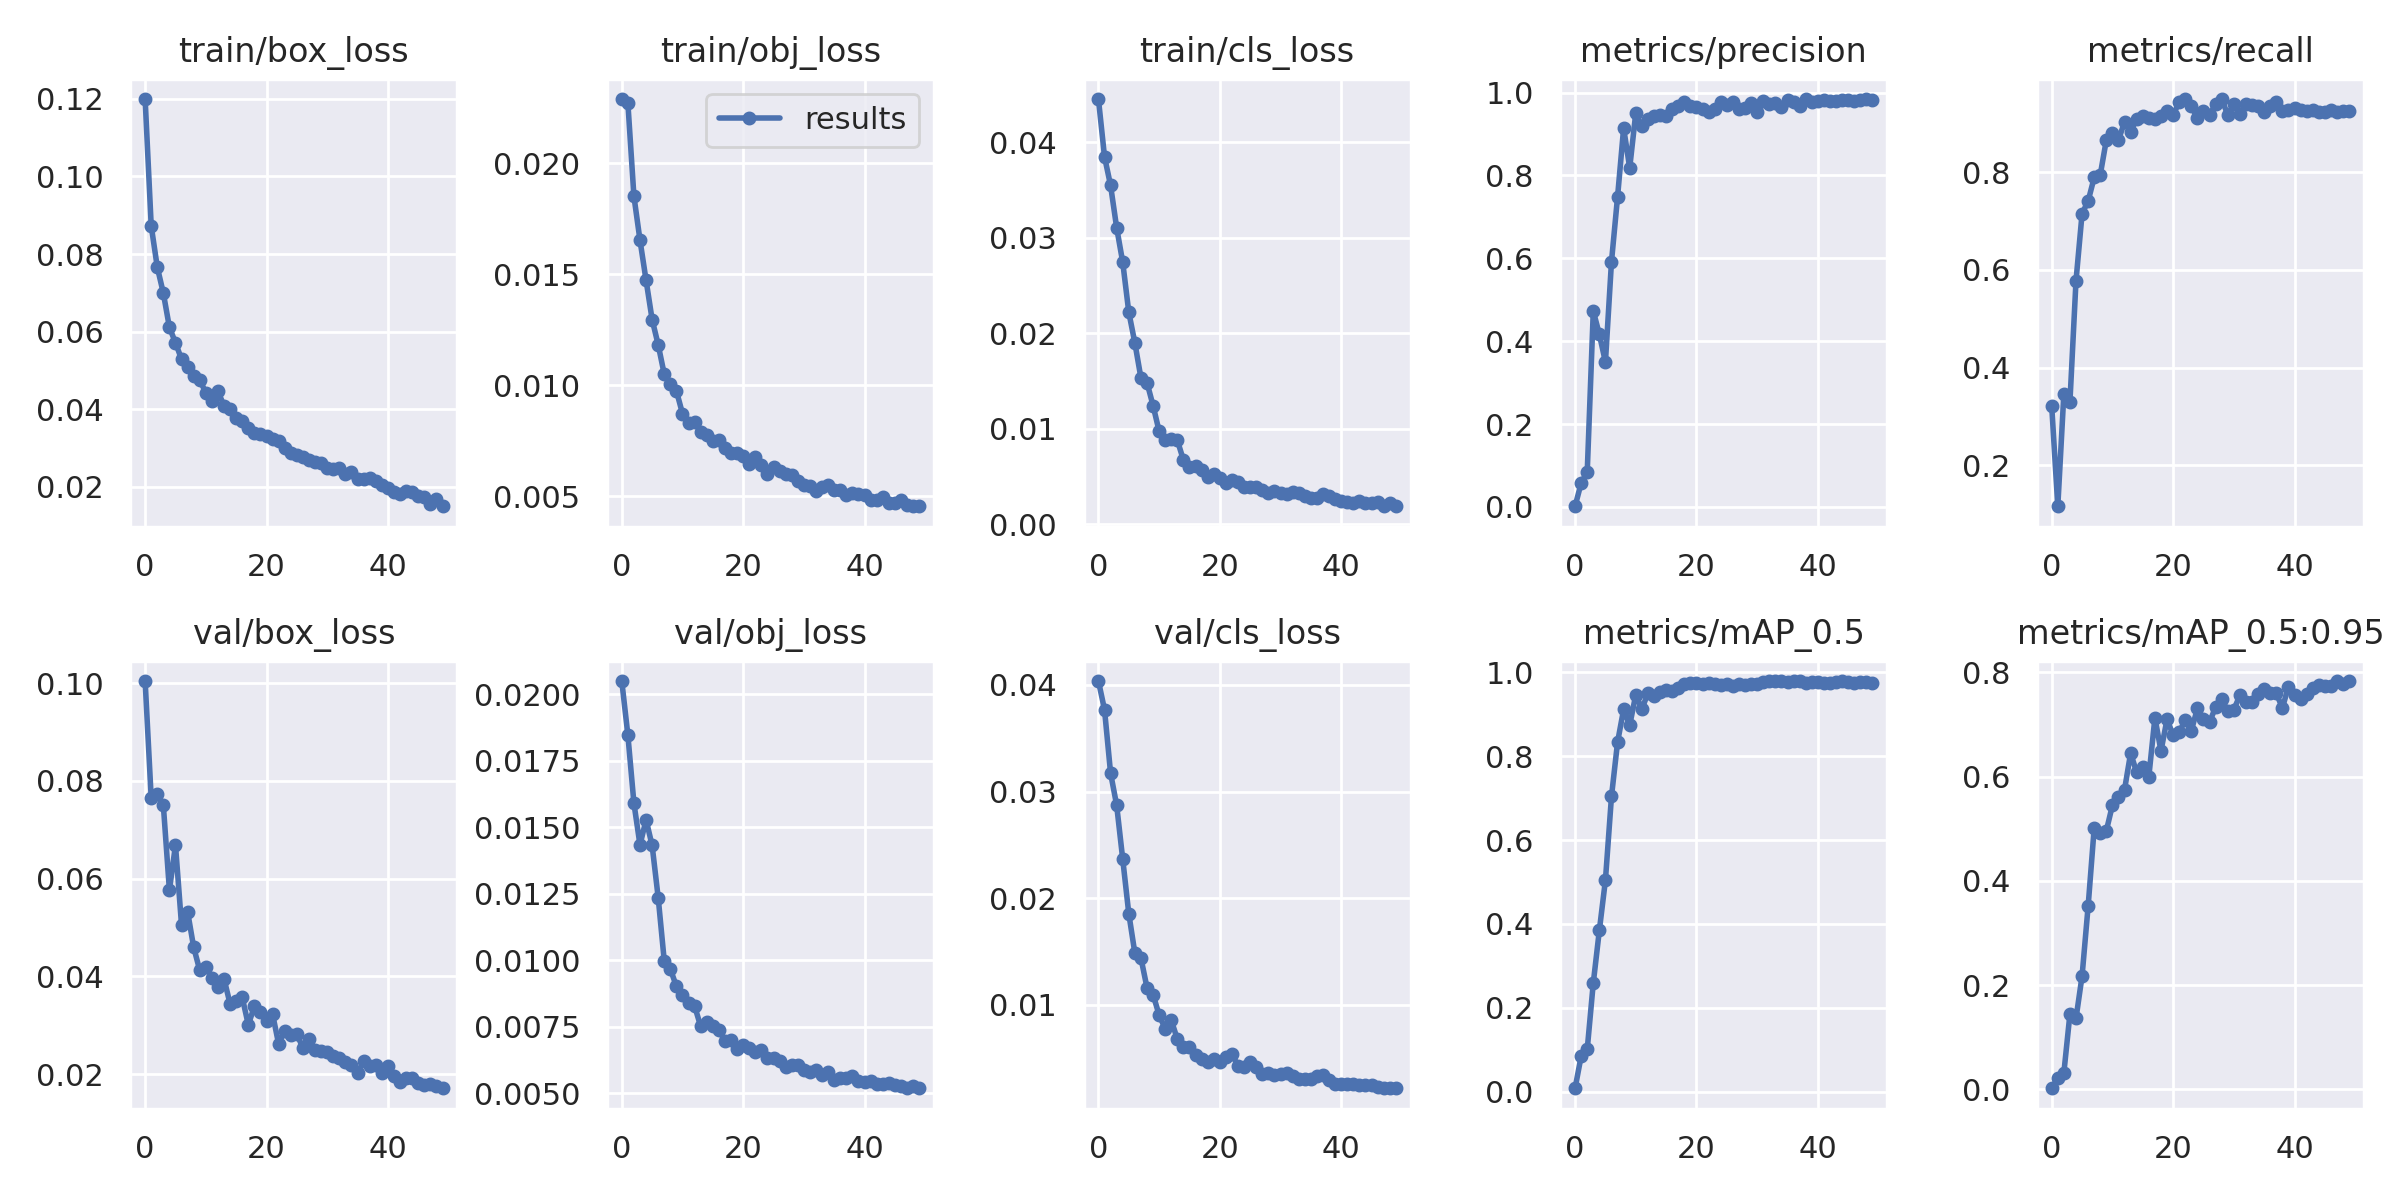

Values plotted in this chart, from the file beside it:
epoch, train/box_loss, train/obj_loss, train/cls_loss, metrics/precision, metrics/recall, metrics/mAP_0.5, metrics/mAP_0.5:0.95, val/box_loss, val/obj_loss, val/cls_loss, x/lr0, x/lr1, x/lr2, metrics/prohibitory_mAP, metrics/danger_mAP, metrics/mandatory_mAP, metrics/other_mAP, metrics/prohibitory_mAP_50, metrics/danger_mAP_50, metrics/mandatory_mAP_50, metrics/other_mAP_50
0, 0.1199, 0.0229, 0.04453, 0.00169, 0.3203, 0.008322, 0.001826, 0.1004, 0.0205, 0.04037, 0.07081, 0.003243, 0.003243, 0.006412, 0.000217, 0.0003597, 0.0003143, 0.02961, 0.0008677, 0.001107, 0.0017
1, 0.08727, 0.02274, 0.0385, 0.05763, 0.1159, 0.08486, 0.02078, 0.0765, 0.01848, 0.03769, 0.04068, 0.006446, 0.006446, 0.04353, 0.01845, 0.01421, 0.006948, 0.2039, 0.04107, 0.06321, 0.03124
2, 0.07665, 0.01852, 0.03548, 0.08411, 0.3466, 0.1009, 0.03154, 0.07731, 0.01591, 0.03174, 0.01042, 0.009517, 0.009517, 0.03364, 0.03571, 0.04662, 0.0102, 0.1417, 0.09877, 0.1275, 0.03575
3, 0.06993, 0.01654, 0.03106, 0.4727, 0.3301, 0.2594, 0.1445, 0.07502, 0.01434, 0.02874, 0.009406, 0.009406, 0.009406, 0.2974, 0.2177, 0.03332, 0.02941, 0.5233, 0.3823, 0.06486, 0.06713
4, 0.06112, 0.01474, 0.02744, 0.4163, 0.5779, 0.385, 0.136, 0.05764, 0.01528, 0.02368, 0.009406, 0.009406, 0.009406, 0.06522, 0.2371, 0.1245, 0.1172, 0.3072, 0.632, 0.3256, 0.2753
5, 0.05715, 0.01297, 0.02221, 0.3497, 0.7152, 0.5046, 0.2175, 0.06688, 0.01432, 0.01857, 0.009208, 0.009208, 0.009208, 0.2899, 0.2279, 0.2171, 0.1348, 0.6405, 0.6129, 0.4658, 0.2991
6, 0.05289, 0.01183, 0.01899, 0.5922, 0.7412, 0.7045, 0.3517, 0.05047, 0.01235, 0.01486, 0.00901, 0.00901, 0.00901, 0.2726, 0.4494, 0.4496, 0.2352, 0.7266, 0.837, 0.7261, 0.5283
7, 0.05079, 0.0105, 0.01532, 0.7484, 0.7895, 0.8335, 0.5017, 0.05321, 0.00997, 0.01441, 0.008812, 0.008812, 0.008812, 0.608, 0.5206, 0.5793, 0.299, 0.9476, 0.8691, 0.8365, 0.6809
8, 0.04869, 0.01008, 0.01482, 0.9141, 0.7952, 0.9118, 0.4911, 0.04596, 0.009672, 0.01162, 0.008614, 0.008614, 0.008614, 0.5071, 0.471, 0.5276, 0.4587, 0.9719, 0.9601, 0.9153, 0.8001
9, 0.04753, 0.009754, 0.01242, 0.8183, 0.8664, 0.874, 0.4963, 0.04124, 0.009017, 0.01097, 0.008416, 0.008416, 0.008416, 0.6538, 0.4623, 0.4662, 0.4027, 0.9776, 0.9038, 0.7843, 0.8302
10, 0.04428, 0.008729, 0.009722, 0.9506, 0.881, 0.9466, 0.5451, 0.04189, 0.008684, 0.009056, 0.008218, 0.008218, 0.008218, 0.5695, 0.5937, 0.5323, 0.485, 0.9819, 0.9829, 0.9141, 0.9073
11, 0.04215, 0.008303, 0.00879, 0.9184, 0.8665, 0.9128, 0.5613, 0.03976, 0.008382, 0.007757, 0.00802, 0.00802, 0.00802, 0.6627, 0.67, 0.4546, 0.4581, 0.9921, 0.9839, 0.8683, 0.8072
12, 0.04466, 0.008357, 0.008862, 0.9358, 0.903, 0.9497, 0.5752, 0.03788, 0.008276, 0.008569, 0.007822, 0.007822, 0.007822, 0.6631, 0.6027, 0.5151, 0.5199, 0.9928, 0.9822, 0.9029, 0.9211
13, 0.04085, 0.007882, 0.008781, 0.9423, 0.8829, 0.9425, 0.6451, 0.03951, 0.007513, 0.006793, 0.007624, 0.007624, 0.007624, 0.6741, 0.7282, 0.5674, 0.6106, 0.9757, 0.9832, 0.9046, 0.9065
14, 0.04004, 0.007761, 0.006709, 0.9451, 0.9098, 0.9537, 0.6079, 0.03436, 0.007683, 0.006033, 0.007426, 0.007426, 0.007426, 0.6661, 0.6671, 0.5891, 0.5095, 0.9941, 0.981, 0.9028, 0.9369
15, 0.03766, 0.007479, 0.005952, 0.9429, 0.916, 0.9578, 0.6178, 0.03503, 0.007521, 0.006056, 0.007228, 0.007228, 0.007228, 0.7077, 0.5804, 0.6322, 0.5507, 0.9931, 0.9939, 0.9262, 0.918
16, 0.03696, 0.007521, 0.006127, 0.9612, 0.9102, 0.9547, 0.6001, 0.03569, 0.007382, 0.005309, 0.00703, 0.00703, 0.00703, 0.6504, 0.6547, 0.5635, 0.5317, 0.9916, 0.9927, 0.9147, 0.9197
17, 0.0352, 0.007189, 0.005683, 0.9669, 0.9096, 0.9638, 0.7129, 0.0301, 0.006961, 0.004951, 0.006832, 0.006832, 0.006832, 0.7366, 0.7401, 0.6939, 0.681, 0.9943, 0.9939, 0.9136, 0.9537
18, 0.0338, 0.006974, 0.004958, 0.9773, 0.9151, 0.9722, 0.6493, 0.03387, 0.007013, 0.00469, 0.006634, 0.006634, 0.006634, 0.6526, 0.733, 0.5877, 0.624, 0.9944, 0.9932, 0.9346, 0.9665
19, 0.03355, 0.006974, 0.005254, 0.9684, 0.9246, 0.9756, 0.7101, 0.03271, 0.006671, 0.00491, 0.006436, 0.006436, 0.006436, 0.6993, 0.7781, 0.6633, 0.6996, 0.9937, 0.995, 0.9414, 0.9721
20, 0.03324, 0.00684, 0.004828, 0.9661, 0.9164, 0.9751, 0.6795, 0.0308, 0.006798, 0.00469, 0.006238, 0.006238, 0.006238, 0.7243, 0.6782, 0.6669, 0.6486, 0.994, 0.9948, 0.9497, 0.9617
21, 0.03228, 0.006468, 0.004268, 0.9607, 0.9449, 0.9721, 0.686, 0.03229, 0.006686, 0.005145, 0.00604, 0.00604, 0.00604, 0.6985, 0.7553, 0.6375, 0.6528, 0.9941, 0.995, 0.9375, 0.9619
22, 0.03188, 0.006759, 0.004565, 0.9534, 0.95, 0.9743, 0.7077, 0.02615, 0.006554, 0.005438, 0.005842, 0.005842, 0.005842, 0.7898, 0.7134, 0.6654, 0.6624, 0.9943, 0.995, 0.9426, 0.9655
23, 0.02998, 0.006418, 0.004358, 0.9611, 0.9349, 0.973, 0.688, 0.02882, 0.006615, 0.004232, 0.005644, 0.005644, 0.005644, 0.7101, 0.7123, 0.6118, 0.7179, 0.9941, 0.9872, 0.9365, 0.9741
24, 0.02871, 0.006013, 0.003893, 0.9768, 0.9111, 0.9697, 0.7309, 0.0281, 0.00631, 0.004162, 0.005446, 0.005446, 0.005446, 0.7867, 0.7658, 0.6402, 0.7307, 0.9942, 0.9944, 0.9256, 0.9645
25, 0.02833, 0.006318, 0.003902, 0.9711, 0.9259, 0.9711, 0.7102, 0.02815, 0.00633, 0.004635, 0.005248, 0.005248, 0.005248, 0.7249, 0.744, 0.6627, 0.7093, 0.9938, 0.9946, 0.9258, 0.97
26, 0.02782, 0.00613, 0.003862, 0.9775, 0.9164, 0.9677, 0.7043, 0.02538, 0.006204, 0.004208, 0.00505, 0.00505, 0.00505, 0.7389, 0.7424, 0.6495, 0.6863, 0.9936, 0.995, 0.9188, 0.9631
27, 0.02699, 0.005993, 0.003615, 0.9614, 0.9404, 0.972, 0.7336, 0.02719, 0.005993, 0.003535, 0.004852, 0.004852, 0.004852, 0.7889, 0.7686, 0.6844, 0.6925, 0.9943, 0.995, 0.9269, 0.9717
28, 0.02649, 0.00597, 0.003298, 0.9628, 0.9497, 0.9709, 0.7497, 0.02495, 0.006042, 0.003661, 0.004654, 0.004654, 0.004654, 0.794, 0.7791, 0.6934, 0.7322, 0.9946, 0.995, 0.9201, 0.9741
29, 0.02609, 0.005687, 0.003452, 0.9748, 0.918, 0.9717, 0.7252, 0.02473, 0.006071, 0.00341, 0.004456, 0.004456, 0.004456, 0.7641, 0.7762, 0.6821, 0.6786, 0.9946, 0.9948, 0.9203, 0.9773
30, 0.02477, 0.005492, 0.00326, 0.9522, 0.9389, 0.9716, 0.7286, 0.02444, 0.005866, 0.003508, 0.004258, 0.004258, 0.004258, 0.7706, 0.7104, 0.706, 0.7272, 0.9931, 0.995, 0.9228, 0.9757
31, 0.02474, 0.005469, 0.003174, 0.9789, 0.9187, 0.9772, 0.7559, 0.02371, 0.005808, 0.003583, 0.00406, 0.00406, 0.00406, 0.7877, 0.778, 0.7109, 0.747, 0.9941, 0.995, 0.9402, 0.9794
32, 0.02477, 0.00525, 0.003322, 0.9721, 0.9394, 0.9784, 0.7431, 0.02338, 0.005859, 0.003306, 0.003862, 0.003862, 0.003862, 0.7619, 0.7937, 0.6897, 0.7272, 0.9944, 0.995, 0.9428, 0.9813
33, 0.02335, 0.005408, 0.003214, 0.9736, 0.9378, 0.9793, 0.7437, 0.02258, 0.0057, 0.003057, 0.003664, 0.003664, 0.003664, 0.7743, 0.7401, 0.7112, 0.749, 0.9948, 0.995, 0.9448, 0.9827
34, 0.02391, 0.005498, 0.002973, 0.9655, 0.9355, 0.9793, 0.7577, 0.02181, 0.005811, 0.003048, 0.003466, 0.003466, 0.003466, 0.8018, 0.7284, 0.728, 0.7728, 0.9948, 0.995, 0.946, 0.9813
35, 0.02207, 0.005276, 0.002762, 0.9831, 0.9237, 0.9779, 0.7681, 0.02021, 0.005485, 0.003059, 0.003268, 0.003268, 0.003268, 0.8137, 0.8045, 0.6842, 0.7702, 0.9949, 0.9948, 0.9418, 0.9801
36, 0.02201, 0.005268, 0.00278, 0.9763, 0.9362, 0.9792, 0.7606, 0.02263, 0.005562, 0.003322, 0.00307, 0.00307, 0.00307, 0.7913, 0.8094, 0.682, 0.7599, 0.9949, 0.995, 0.9484, 0.9785
37, 0.02224, 0.005066, 0.003131, 0.967, 0.9436, 0.9786, 0.7601, 0.02171, 0.005574, 0.003455, 0.002872, 0.002872, 0.002872, 0.7982, 0.7974, 0.7117, 0.7329, 0.9947, 0.995, 0.9509, 0.9739
38, 0.02146, 0.005172, 0.002974, 0.9843, 0.9251, 0.9744, 0.7318, 0.02192, 0.005631, 0.002988, 0.002674, 0.002674, 0.002674, 0.7689, 0.7576, 0.6777, 0.7227, 0.9948, 0.9948, 0.9345, 0.9735
39, 0.02041, 0.005085, 0.002616, 0.9776, 0.9266, 0.9765, 0.7724, 0.02025, 0.005462, 0.002628, 0.002476, 0.002476, 0.002476, 0.802, 0.8154, 0.716, 0.7561, 0.9949, 0.9948, 0.9449, 0.9711
40, 0.01982, 0.005065, 0.002412, 0.9796, 0.9313, 0.9773, 0.7559, 0.02167, 0.005408, 0.002579, 0.002278, 0.002278, 0.002278, 0.7891, 0.8083, 0.6793, 0.7471, 0.9949, 0.995, 0.9428, 0.9763
41, 0.01882, 0.00483, 0.002301, 0.9819, 0.9275, 0.9738, 0.7491, 0.01955, 0.005448, 0.002557, 0.00208, 0.00208, 0.00208, 0.7763, 0.7872, 0.6973, 0.7357, 0.9948, 0.9948, 0.9291, 0.9765
42, 0.0182, 0.004841, 0.002174, 0.9807, 0.9251, 0.9739, 0.7583, 0.01848, 0.005343, 0.00259, 0.001882, 0.001882, 0.001882, 0.7824, 0.8198, 0.6973, 0.7336, 0.9949, 0.9948, 0.9291, 0.9767
43, 0.0189, 0.004989, 0.002399, 0.9787, 0.9268, 0.976, 0.7698, 0.01919, 0.00534, 0.002507, 0.001684, 0.001684, 0.001684, 0.8045, 0.8253, 0.687, 0.7623, 0.9949, 0.9948, 0.9362, 0.9781
44, 0.01867, 0.004686, 0.002207, 0.9825, 0.9236, 0.9784, 0.7755, 0.01926, 0.005376, 0.002521, 0.001486, 0.001486, 0.001486, 0.8003, 0.8043, 0.7216, 0.7759, 0.9948, 0.9948, 0.9461, 0.9777
45, 0.01777, 0.004687, 0.002256, 0.9828, 0.9227, 0.976, 0.7732, 0.0181, 0.005305, 0.002452, 0.001288, 0.001288, 0.001288, 0.8137, 0.8342, 0.6982, 0.7467, 0.9946, 0.9948, 0.9399, 0.9746
46, 0.01736, 0.004822, 0.002287, 0.9799, 0.9272, 0.9752, 0.7741, 0.01775, 0.005285, 0.002321, 0.00109, 0.00109, 0.00109, 0.7997, 0.8168, 0.7076, 0.7721, 0.9947, 0.9948, 0.9345, 0.9766
47, 0.01559, 0.004627, 0.001869, 0.9809, 0.924, 0.9764, 0.7834, 0.01803, 0.005184, 0.002224, 0.000892, 0.000892, 0.000892, 0.8037, 0.8314, 0.7317, 0.7669, 0.9949, 0.9948, 0.9371, 0.979
48, 0.01689, 0.004555, 0.002205, 0.9836, 0.9248, 0.9759, 0.7784, 0.01759, 0.005262, 0.002235, 0.000694, 0.000694, 0.000694, 0.803, 0.8228, 0.7184, 0.7696, 0.9949, 0.9948, 0.9359, 0.9779
49, 0.01502, 0.004559, 0.001866, 0.9831, 0.9248, 0.975, 0.7827, 0.01712, 0.005198, 0.002187, 0.000496, 0.000496, 0.000496, 0.8113, 0.8184, 0.7322, 0.7688, 0.9948, 0.9948, 0.9335, 0.9771
